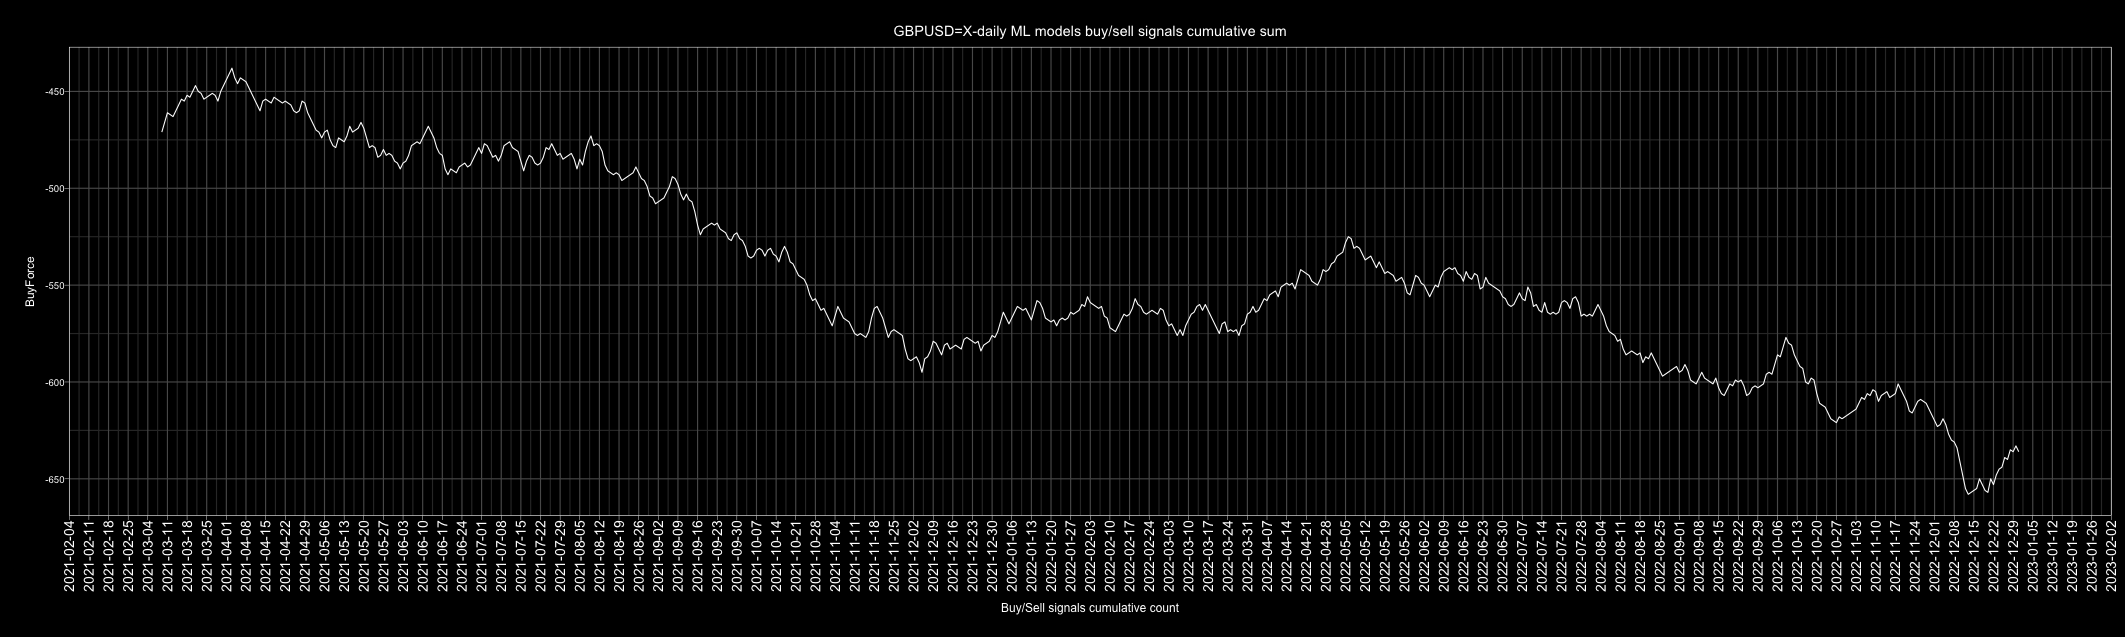

Values plotted in this chart, from the file beside it:
Date, buy, sell, Action, ActionID
2010-01-01, 4, 3, buy, 1
2010-01-02, 1, 6, sell, 0
2010-01-03, 3, 4, sell, 0
2010-01-04, 5, 2, buy, 1
2010-01-05, 2, 5, sell, 0
2010-01-06, 6, 1, buy, 1
2010-01-07, 3, 4, sell, 0
2010-01-08, 6, 1, buy, 1
2010-01-09, 5, 2, buy, 1
2010-01-10, 3, 4, sell, 0
2010-01-11, 7, 0, buy, 1
2010-01-12, 6, 1, buy, 1
2010-01-13, 6, 1, buy, 1
2010-01-14, 4, 3, buy, 1
2010-01-15, 2, 5, sell, 0
2010-01-16, 3, 4, sell, 0
2010-01-17, 5, 2, buy, 1
2010-01-18, 5, 2, buy, 1
2010-01-19, 6, 1, buy, 1
2010-01-20, 4, 3, buy, 1
2010-01-21, 2, 5, sell, 0
2010-01-22, 0, 7, sell, 0
2010-01-23, 2, 5, sell, 0
2010-01-24, 4, 3, buy, 1
2010-01-25, 5, 2, buy, 1
2010-01-26, 1, 6, sell, 0
2010-01-27, 3, 4, sell, 0
2010-01-28, 7, 0, buy, 1
2010-01-29, 1, 6, sell, 0
2010-01-30, 3, 4, sell, 0
2010-01-31, 3, 4, sell, 0
2010-02-01, 1, 6, sell, 0
2010-02-02, 4, 3, buy, 1
2010-02-03, 1, 6, sell, 0
2010-02-04, 3, 4, sell, 0
2010-02-05, 0, 7, sell, 0
2010-02-06, 6, 1, buy, 1
2010-02-07, 4, 3, buy, 1
2010-02-08, 6, 1, buy, 1
2010-02-09, 6, 1, buy, 1
2010-02-10, 1, 6, sell, 0
2010-02-11, 6, 1, buy, 1
2010-02-12, 2, 5, sell, 0
2010-02-13, 2, 5, sell, 0
2010-02-14, 2, 5, sell, 0
2010-02-15, 0, 7, sell, 0
2010-02-16, 4, 3, buy, 1
2010-02-17, 2, 5, sell, 0
2010-02-18, 0, 7, sell, 0
2010-02-19, 1, 6, sell, 0
2010-02-20, 0, 7, sell, 0
2010-02-21, 3, 4, sell, 0
2010-02-22, 5, 2, buy, 1
2010-02-23, 1, 6, sell, 0
2010-02-24, 2, 5, sell, 0
2010-02-25, 0, 7, sell, 0
2010-02-26, 1, 6, sell, 0
2010-02-27, 2, 5, sell, 0
2010-02-28, 3, 4, sell, 0
2010-03-01, 0, 7, sell, 0
... 4,688 more rows
